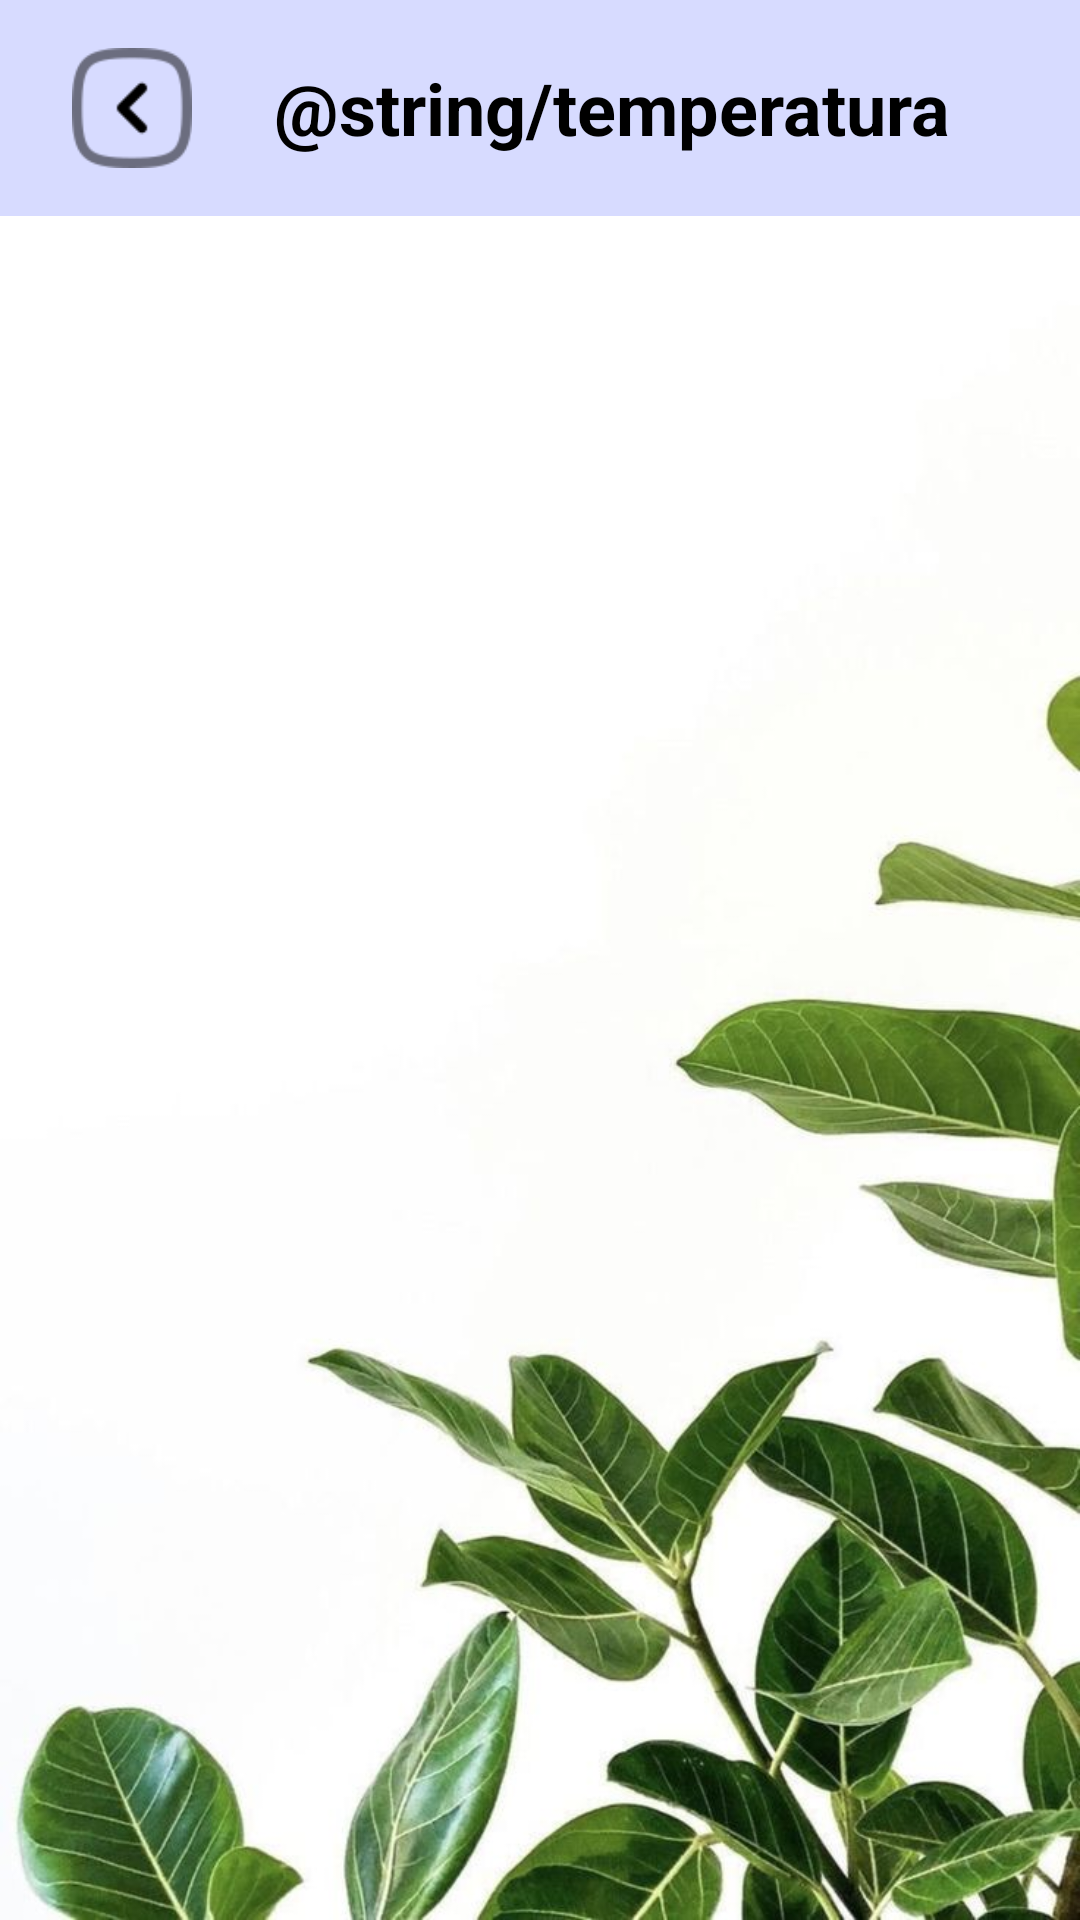

Write the Android layout XML for this screen, with the resource values it uses.
<!-- AndroidManifest.xml: application theme Theme.ChildCare -->
<!-- res/layout/activity_temperatura_child_care.xml -->
<?xml version="1.0" encoding="utf-8"?>
<androidx.constraintlayout.widget.ConstraintLayout
    xmlns:android="http://schemas.android.com/apk/res/android"
    xmlns:app="http://schemas.android.com/apk/res-auto"
    xmlns:tools="http://schemas.android.com/tools"
    android:layout_width="match_parent"
    android:layout_height="match_parent"
    android:background="@drawable/ws"
    tools:context=".Temperatura_ChildCare">


    
    <LinearLayout
        android:id="@+id/navigationBar"
        android:layout_width="match_parent"
        android:layout_height="wrap_content"
        android:background="@color/colorPrimary"
        android:gravity="center_vertical"
        android:orientation="horizontal"
        android:padding="16dp"
        app:layout_constraintTop_toTopOf="parent">


        
        <ImageView
            android:id="@+id/btnRegresar"
            android:layout_width="40dp"
            android:layout_height="40dp"
            android:layout_marginStart="8dp"
            android:src="@drawable/flecha_regresar" />

        <Space
            android:layout_width="0dp"
            android:layout_height="wrap_content"
            android:layout_weight="1" />
        

        <TextView
            android:id="@+id/childCareText"
            android:layout_width="wrap_content"
            android:layout_height="wrap_content"
            android:text="@string/temperatura"
            android:textColor="#000000"
            android:textSize="24sp"
            android:textStyle="bold" />

        <Space
            android:layout_width="0dp"
            android:layout_height="wrap_content"
            android:layout_weight="1" />


    </LinearLayout>


    
    
    <TableLayout
        android:id="@+id/tableLayout"
        android:layout_width="350dp"
        android:layout_height="wrap_content"
        android:layout_marginTop="250dp"
        android:textAlignment="center"
        app:layout_constraintEnd_toEndOf="parent"
        app:layout_constraintStart_toStartOf="parent"
        app:layout_constraintTop_toBottomOf="@id/navigationBar" />

</androidx.constraintlayout.widget.ConstraintLayout>
<!-- resources referenced by this layout -->
<resources>
  <color name="colorPrimary">#D7DBFF</color>
  <!-- drawable flecha_regresar: png bitmap (drawable, 1651 bytes) -->
  <!-- drawable ws: jpeg bitmap (drawable, 62114 bytes) -->
  <string name="temperatura">Control de plantas</string>
  <style name="Theme.ChildCare" parent="Base.Theme.ChildCare" />
  <style name="Base.Theme.ChildCare" parent="Theme.Material3.DayNight.NoActionBar">
  
          
          <item name="android:forceDarkAllowed">false</item>
  
          
          <item name="android:statusBarColor">@color/colorStatusBar</item>
          <item name="android:windowLightStatusBar">true</item>
          <item name="android:navigationBarColor">@color/colorNavBar</item>
  
      </style>
  <color name="colorStatusBar">#FFFFFFFF</color>
  <color name="colorNavBar">#FFFFFFFF</color>
</resources>
